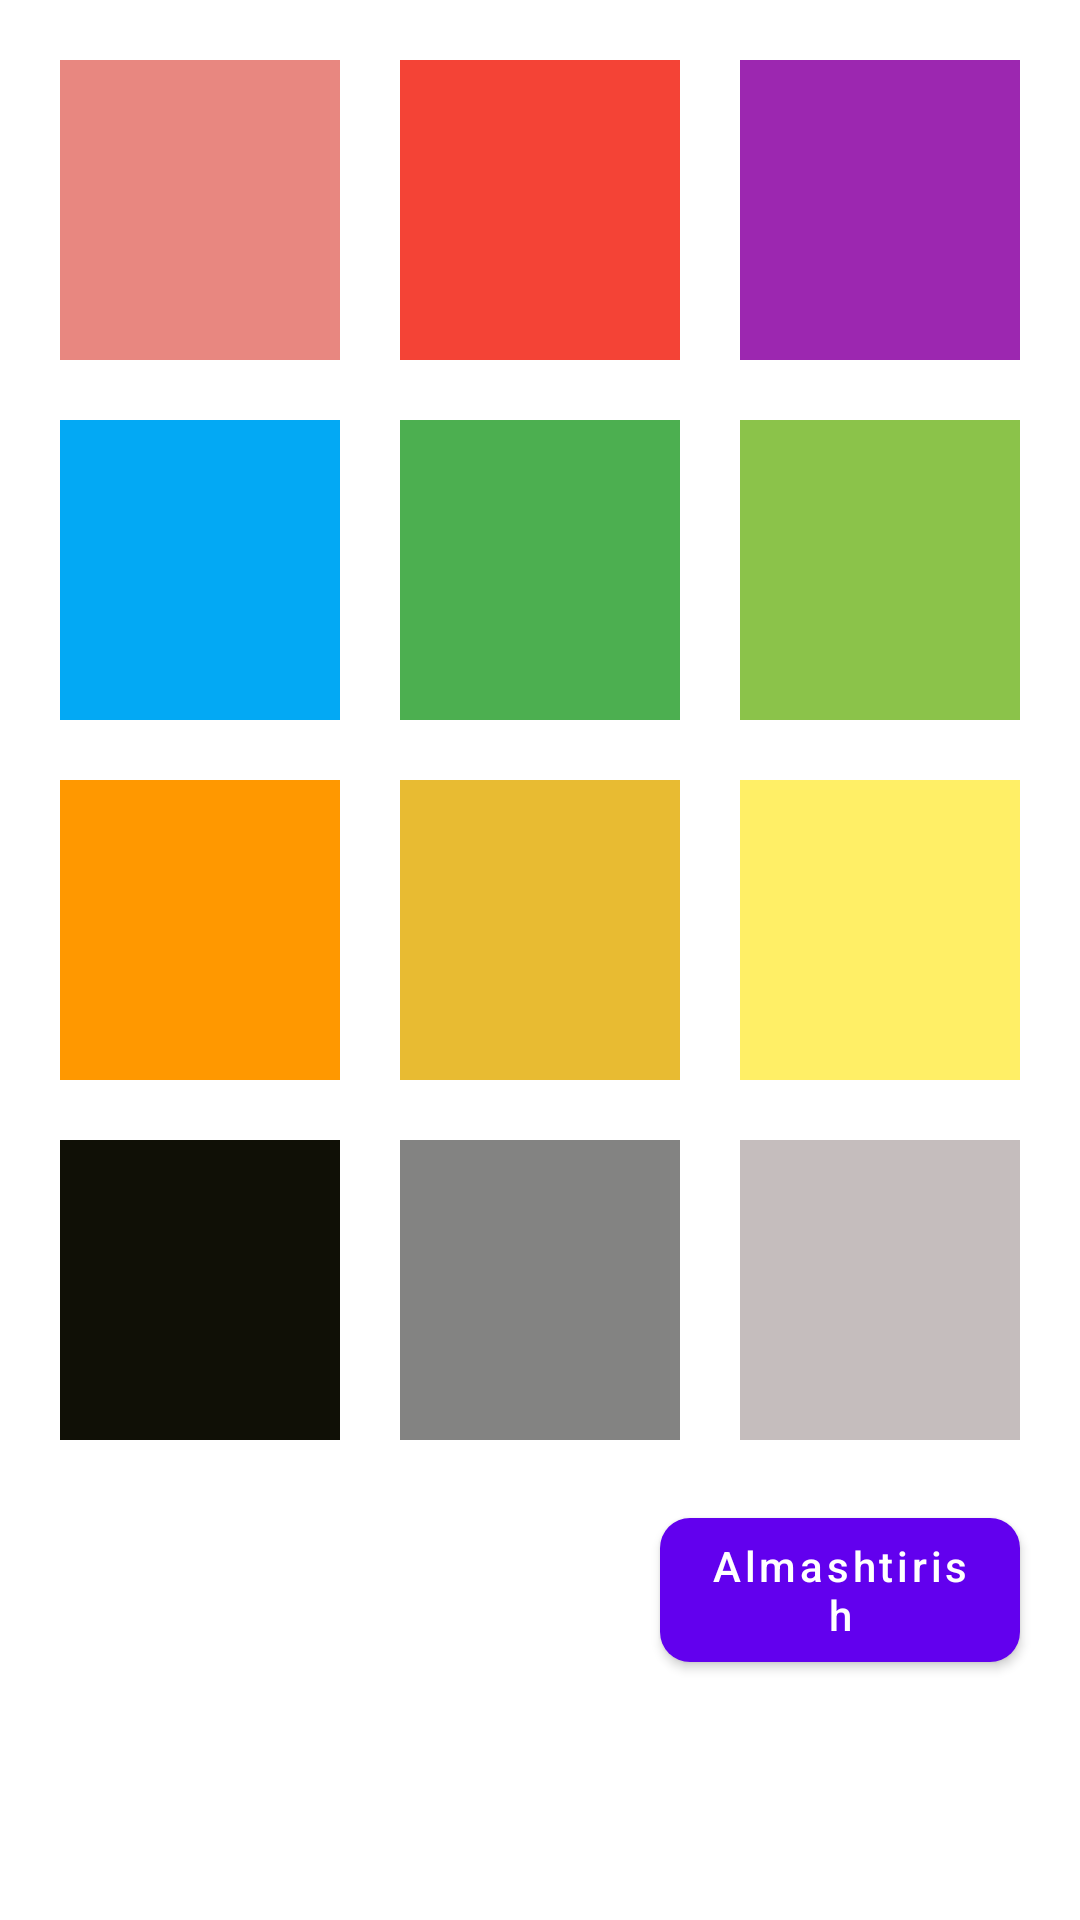

Produce the Android XML layout that renders to this screen, including the resource entries it uses.
<!-- AndroidManifest.xml: application theme Theme.EditColor -->
<!-- res/layout/fragment_second.xml -->
<?xml version="1.0" encoding="utf-8"?>
<LinearLayout xmlns:android="http://schemas.android.com/apk/res/android"
    xmlns:app="http://schemas.android.com/apk/res-auto"
    xmlns:tools="http://schemas.android.com/tools"
    android:layout_width="match_parent"
    android:layout_height="match_parent"
    android:orientation="vertical"
    tools:context=".fragments.SecondFragment">

    <LinearLayout
        android:layout_width="match_parent"
        android:layout_height="wrap_content"
        android:orientation="horizontal">


        <View
            android:id="@+id/view1"
            android:layout_width="100dp"
            android:layout_height="100dp"
            android:layout_margin="20dp"
            android:clickable="true"
            android:focusable="true"
            android:foreground="?selectableItemBackground"
            android:layout_weight="1"
            android:background="#E88780" />

        <View
            android:id="@+id/view2"
            android:layout_width="100dp"
            android:layout_height="100dp"
            android:layout_marginTop="20dp"
            android:clickable="true"
            android:focusable="true"
            android:foreground="?selectableItemBackground"
            android:layout_weight="1"
            android:background="#F44336" />

        <View
            android:id="@+id/view3"
            android:layout_width="100dp"
            android:layout_height="100dp"
            android:layout_margin="20dp"
            android:clickable="true"
            android:focusable="true"
            android:foreground="?selectableItemBackground"
            android:layout_weight="1"
            android:background="#9C27B0" />


    </LinearLayout>

    <LinearLayout
        android:layout_width="match_parent"
        android:layout_height="wrap_content"
        android:orientation="horizontal">


        <View
            android:id="@+id/view4"
            android:layout_width="100dp"
            android:layout_height="100dp"
            android:layout_marginLeft="20dp"
            android:clickable="true"
            android:focusable="true"
            android:foreground="?selectableItemBackground"
            android:layout_marginRight="20dp"
            android:layout_weight="1"
            android:background="#03A9F4" />

        <View
            android:id="@+id/view5"
            android:layout_width="100dp"
            android:layout_height="100dp"
            android:layout_weight="1"
            android:clickable="true"
            android:focusable="true"
            android:foreground="?selectableItemBackground"
            android:background="#4CAF50" />

        <View
            android:id="@+id/view6"
            android:layout_width="100dp"
            android:layout_height="100dp"
            android:layout_marginLeft="20dp"
            android:clickable="true"
            android:focusable="true"
            android:foreground="?selectableItemBackground"
            android:layout_marginRight="20dp"
            android:layout_weight="1"
            android:background="#8BC34A" />


    </LinearLayout>

    <LinearLayout
        android:layout_width="match_parent"
        android:layout_height="wrap_content"
        android:orientation="horizontal">


        <View
            android:id="@+id/view7"
            android:layout_width="100dp"
            android:layout_height="100dp"
            android:layout_marginLeft="20dp"
            android:clickable="true"
            android:focusable="true"
            android:foreground="?selectableItemBackground"
            android:layout_marginTop="20dp"
            android:layout_marginRight="20dp"
            android:layout_weight="1"
            android:background="#FF9800" />

        <View
            android:id="@+id/view8"
            android:layout_width="100dp"
            android:layout_height="100dp"
            android:layout_marginTop="20dp"
            android:clickable="true"
            android:focusable="true"
            android:foreground="?selectableItemBackground"
            android:layout_weight="1"
            android:background="#E8BB32" />

        <View
            android:id="@+id/view9"
            android:layout_width="100dp"
            android:layout_height="100dp"
            android:layout_marginLeft="20dp"
            android:clickable="true"
            android:focusable="true"
            android:foreground="?selectableItemBackground"
            android:layout_marginTop="20dp"
            android:layout_marginRight="20dp"
            android:layout_weight="1"
            android:background="#FFEF66" />
    </LinearLayout>

    <LinearLayout
        android:layout_width="match_parent"
        android:layout_height="wrap_content"
        android:orientation="horizontal">


        <View
            android:id="@+id/view10"
            android:layout_width="100dp"
            android:layout_height="100dp"
            android:layout_marginLeft="20dp"
            android:clickable="true"
            android:focusable="true"
            android:foreground="?selectableItemBackground"
            android:layout_marginTop="20dp"
            android:layout_marginRight="20dp"
            android:layout_weight="1"
            android:background="#101006" />

        <View
            android:id="@+id/view11"
            android:layout_width="100dp"
            android:layout_height="100dp"
            android:layout_marginTop="20dp"
            android:clickable="true"
            android:focusable="true"
            android:foreground="?selectableItemBackground"
            android:layout_weight="1"
            android:background="#838382" />

        <View
            android:id="@+id/view12"
            android:layout_width="100dp"
            android:layout_height="100dp"
            android:layout_marginLeft="20dp"
            android:clickable="true"
            android:focusable="true"
            android:foreground="?selectableItemBackground"
            android:layout_marginTop="20dp"
            android:layout_marginRight="20dp"
            android:layout_weight="1"
            android:background="#C5BDBD" />
    </LinearLayout>

    <com.google.android.material.button.MaterialButton
        android:id="@+id/btn_set_color"
        app:cornerRadius="10dp"
        android:layout_width="120dp"
        android:layout_height="60dp"
        android:layout_gravity="right"
        android:layout_margin="20dp"
        android:textAllCaps="false"
        android:text="Almashtirish"
        tools:ignore="RtlHardcoded" />

</LinearLayout>
<!-- resources referenced by this layout -->
<resources>
  <style name="Theme.EditColor" parent="Theme.MaterialComponents.DayNight.DarkActionBar">
          
          <item name="colorPrimary">@color/purple_500</item>
          <item name="colorPrimaryVariant">@color/purple_700</item>
          <item name="colorOnPrimary">@color/white</item>
          
          <item name="colorSecondary">@color/teal_200</item>
          <item name="colorSecondaryVariant">@color/teal_700</item>
          <item name="colorOnSecondary">@color/black</item>
          
          <item name="android:statusBarColor" tools:targetApi="l">?attr/colorPrimaryVariant</item>
          
      </style>
  <!-- not gathered from this repository: default colours our renderer supplied (Android Studio template values) -->
  <color name="purple_500">#FF6200EE</color>
  <color name="purple_700">#FF3700B3</color>
  <color name="teal_200">#FF03DAC5</color>
  <color name="teal_700">#FF018786</color>
  <color name="black">#FF000000</color>
  <color name="white">#FFFFFFFF</color>
</resources>
